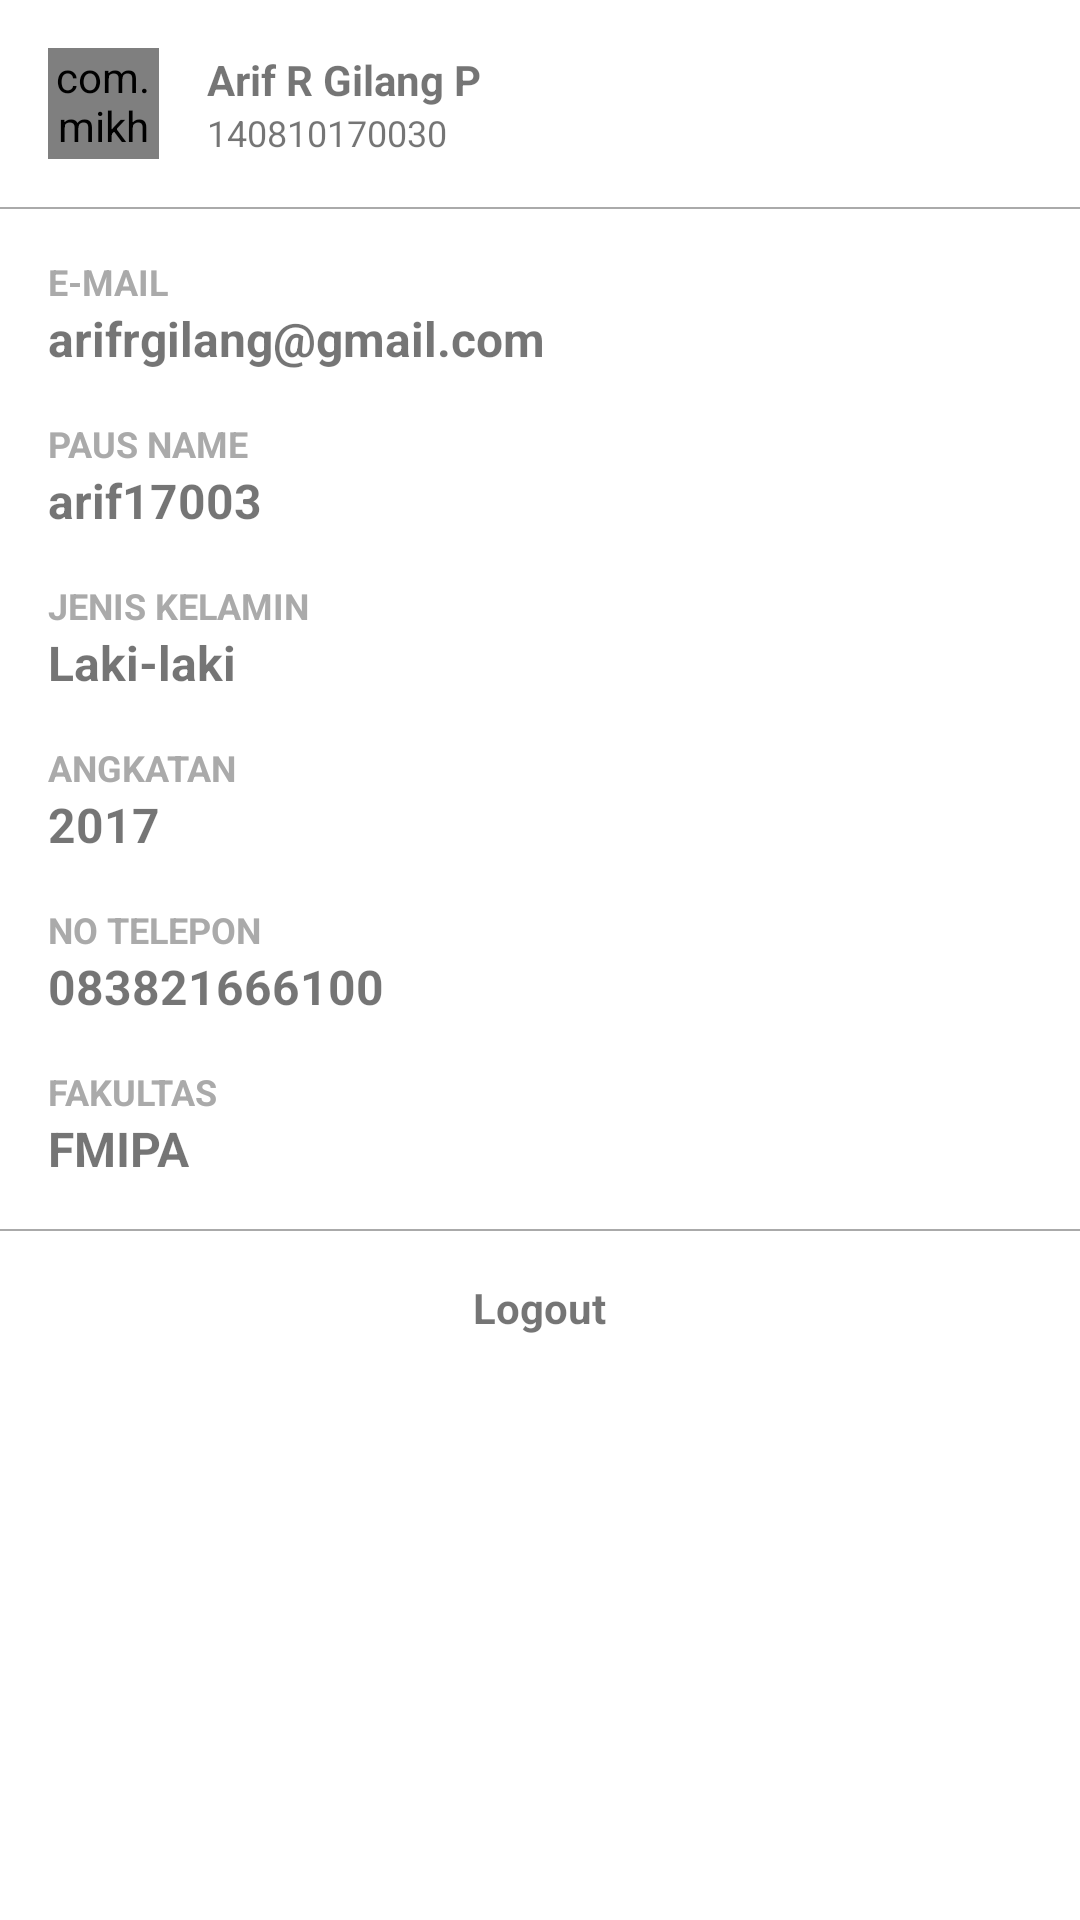

Layout XML and referenced resources for this Android screen:
<!-- AndroidManifest.xml: fallback theme Theme.MaterialComponents.DayNight.NoActionBar -->
<!-- res/layout/fragment_profile_dialog.xml -->
<?xml version="1.0" encoding="utf-8"?>
<layout xmlns:android="http://schemas.android.com/apk/res/android"
    xmlns:app="http://schemas.android.com/apk/res-auto">

    <data>
    </data>

    <LinearLayout
        android:layout_width="match_parent"
        android:layout_height="match_parent"
        android:orientation="vertical">

        <androidx.constraintlayout.widget.ConstraintLayout
            android:layout_width="match_parent"
            android:layout_height="wrap_content">

            <com.mikhaellopez.circularimageview.CircularImageView
                android:id="@+id/iv_profile_dialog"
                android:layout_width="37dp"
                android:layout_height="37dp"

                android:layout_margin="16dp"
                android:src="@drawable/error_no_picture"
                app:layout_constraintTop_toTopOf="parent"
                app:layout_constraintStart_toStartOf="parent"
                app:layout_constraintBottom_toBottomOf="parent"
                app:civ_border="false"/>

            <androidx.constraintlayout.widget.ConstraintLayout
                android:layout_width="wrap_content"
                android:layout_height="wrap_content"

                android:layout_marginStart="16dp"
                app:layout_constraintTop_toTopOf="@id/iv_profile_dialog"
                app:layout_constraintBottom_toBottomOf="@id/iv_profile_dialog"
                app:layout_constraintStart_toEndOf="@id/iv_profile_dialog">
                <TextView
                    android:id="@+id/tv_name"
                    android:layout_width="wrap_content"
                    android:layout_height="wrap_content"
                    android:text="Arif R Gilang P"

                    android:textStyle="bold"
                    app:layout_constraintTop_toTopOf="parent"
                    app:layout_constraintStart_toStartOf="parent"/>

                <TextView
                    android:id="@+id/tv_npm"
                    android:layout_width="wrap_content"
                    android:layout_height="wrap_content"
                    android:text="140810170030"

                    android:textSize="12sp"
                    app:layout_constraintTop_toBottomOf="@id/tv_name"
                    app:layout_constraintBottom_toBottomOf="parent"
                    app:layout_constraintStart_toStartOf="@id/tv_name"/>
            </androidx.constraintlayout.widget.ConstraintLayout>
        </androidx.constraintlayout.widget.ConstraintLayout>
        
        <View
            android:layout_width="match_parent"
            android:layout_height="0.5dp"
            android:background="@android:color/darker_gray"/>

        <TextView
            android:layout_width="match_parent"
            android:layout_height="wrap_content"
            android:text="E-MAIL"

            android:textStyle="bold"
            android:layout_marginStart="16dp"
            android:layout_marginTop="16dp"
            android:layout_marginEnd="16dp"
            android:textColor="@android:color/darker_gray"
            android:textSize="12sp"/>

        <TextView
            android:id="@+id/tv_email"
            android:layout_width="match_parent"
            android:layout_height="wrap_content"

            android:text="arifrgilang@gmail.com"
            android:textStyle="bold"
            android:textSize="16sp"
            android:layout_marginStart="16dp"
            android:layout_marginEnd="16dp" />

        <TextView
            android:layout_width="match_parent"
            android:layout_height="wrap_content"
            android:text="PAUS NAME"

            android:textStyle="bold"
            android:layout_marginStart="16dp"
            android:layout_marginTop="16dp"
            android:layout_marginEnd="16dp"
            android:textColor="@android:color/darker_gray"
            android:textSize="12sp"/>

        <TextView
            android:id="@+id/tv_paus_name"
            android:layout_width="match_parent"
            android:layout_height="wrap_content"

            android:text="arif17003"
            android:textStyle="bold"
            android:textSize="16sp"
            android:layout_marginStart="16dp"
            android:layout_marginEnd="16dp" />

        <TextView
            android:layout_width="match_parent"
            android:layout_height="wrap_content"
            android:text="JENIS KELAMIN"

            android:textStyle="bold"
            android:layout_marginStart="16dp"
            android:layout_marginTop="16dp"
            android:layout_marginEnd="16dp"
            android:textColor="@android:color/darker_gray"
            android:textSize="12sp"/>

        <TextView
            android:id="@+id/tv_gender"
            android:layout_width="match_parent"
            android:layout_height="wrap_content"

            android:text="Laki-laki"
            android:textStyle="bold"
            android:textSize="16sp"
            android:layout_marginStart="16dp"
            android:layout_marginEnd="16dp" />

        <TextView
            android:layout_width="match_parent"
            android:layout_height="wrap_content"
            android:text="ANGKATAN"

            android:textStyle="bold"
            android:layout_marginStart="16dp"
            android:layout_marginTop="16dp"
            android:layout_marginEnd="16dp"
            android:textColor="@android:color/darker_gray"
            android:textSize="12sp"/>

        <TextView
            android:id="@+id/tv_entry_year"
            android:layout_width="match_parent"
            android:layout_height="wrap_content"

            android:text="2017"
            android:textStyle="bold"
            android:textSize="16sp"
            android:layout_marginStart="16dp"
            android:layout_marginEnd="16dp" />

        <TextView
            android:layout_width="match_parent"
            android:layout_height="wrap_content"
            android:text="NO TELEPON"

            android:textStyle="bold"
            android:layout_marginStart="16dp"
            android:layout_marginTop="16dp"
            android:layout_marginEnd="16dp"
            android:textColor="@android:color/darker_gray"
            android:textSize="12sp"/>

        <TextView
            android:id="@+id/tv_phone_number"
            android:layout_width="match_parent"
            android:layout_height="wrap_content"

            android:text="083821666100"
            android:textStyle="bold"
            android:textSize="16sp"
            android:layout_marginStart="16dp"
            android:layout_marginEnd="16dp" />

        <TextView
            android:layout_width="match_parent"
            android:layout_height="wrap_content"
            android:text="FAKULTAS"

            android:textStyle="bold"
            android:layout_marginStart="16dp"
            android:layout_marginTop="16dp"
            android:layout_marginEnd="16dp"
            android:textColor="@android:color/darker_gray"
            android:textSize="12sp"/>

        <TextView
            android:id="@+id/tv_faculty"
            android:layout_width="match_parent"
            android:layout_height="wrap_content"

            android:text="fmipa"
            android:textAllCaps="true"
            android:textStyle="bold"
            android:textSize="16sp"
            android:layout_marginStart="16dp"
            android:layout_marginEnd="16dp"
            android:layout_marginBottom="16dp"/>

        <View
            android:layout_width="match_parent"
            android:layout_height="0.5dp"
            android:background="@android:color/darker_gray"/>

        <TextView
            android:id="@+id/btn_logout"
            android:layout_width="wrap_content"
            android:layout_height="wrap_content"
            android:text="Logout"

            android:layout_margin="16dp"
            android:layout_gravity="center_horizontal"
            android:textAlignment="center"
            android:textStyle="bold"/>
    </LinearLayout>
</layout>
<!-- resources referenced by this layout -->
<resources>

</resources>
